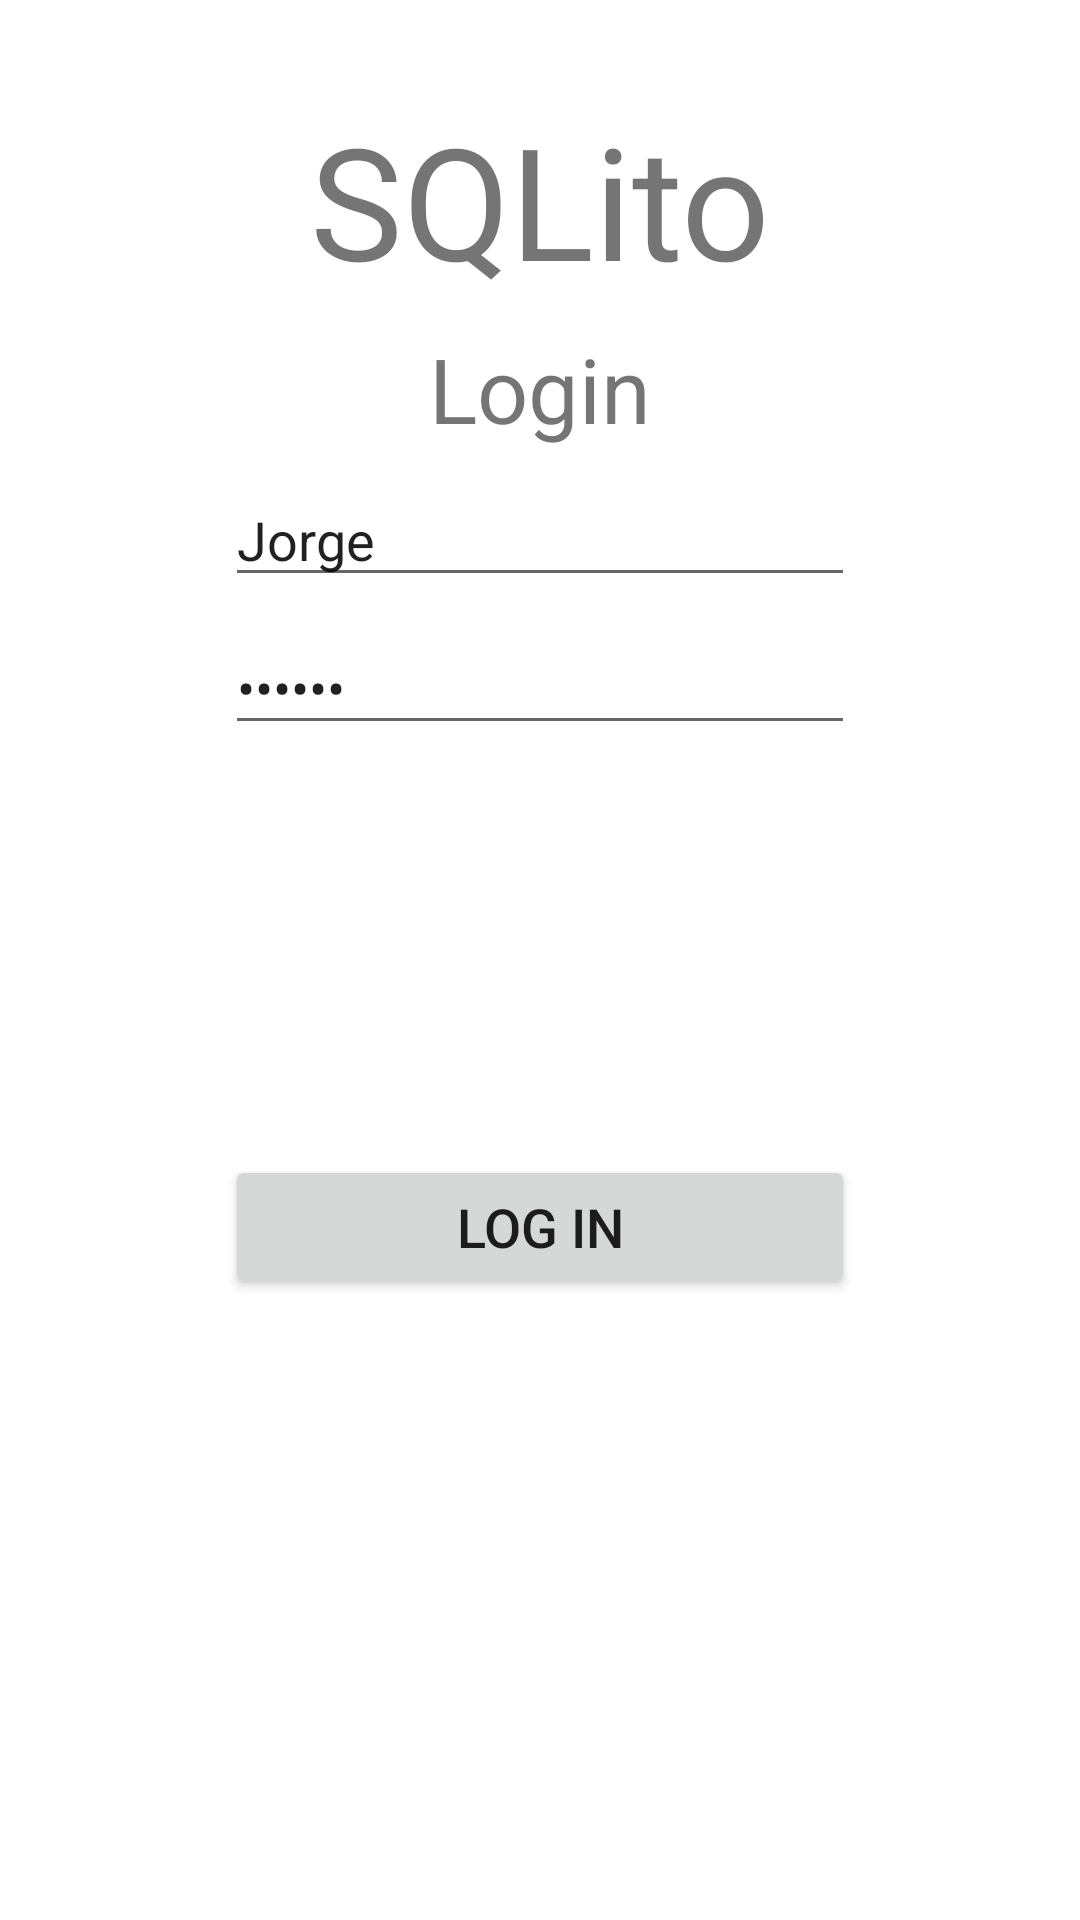

This screen was rendered from an Android layout file. Write that file and the resources it references.
<!-- AndroidManifest.xml: application theme Theme.TP_SQLITE_POLSHU -->
<!-- res/layout/fragment_login.xml -->
<?xml version="1.0" encoding="utf-8"?>
<androidx.constraintlayout.widget.ConstraintLayout xmlns:android="http://schemas.android.com/apk/res/android"
    xmlns:app="http://schemas.android.com/apk/res-auto"
    xmlns:tools="http://schemas.android.com/tools"
    android:layout_width="match_parent"
    android:layout_height="match_parent"
    tools:context=".LoginFragment" >

    <TextView
        android:id="@+id/tvTurri"
        android:layout_width="wrap_content"
        android:layout_height="wrap_content"
        android:layout_marginTop="32dp"
        android:text="SQLito"
        android:textSize="52dp"
        app:layout_constraintEnd_toEndOf="parent"
        app:layout_constraintStart_toStartOf="parent"
        app:layout_constraintTop_toTopOf="parent" />

    <TextView
        android:id="@+id/textView2"
        android:layout_width="wrap_content"
        android:layout_height="wrap_content"
        android:layout_marginTop="8dp"
        android:text="Login"
        android:textSize="30sp"
        app:layout_constraintEnd_toEndOf="parent"
        app:layout_constraintStart_toStartOf="parent"
        app:layout_constraintTop_toBottomOf="@+id/tvTurri" />

    <EditText
        android:id="@+id/etUsername"
        android:layout_width="wrap_content"
        android:layout_height="wrap_content"
        android:layout_marginTop="8dp"
        android:ems="10"
        android:text="Jorge"
        android:hint="Nombre"
        android:inputType="textPersonName"
        app:layout_constraintEnd_toEndOf="@+id/textView2"
        app:layout_constraintStart_toStartOf="@+id/textView2"
        app:layout_constraintTop_toBottomOf="@+id/textView2" />

    <EditText
        android:id="@+id/etUserpassword"
        android:layout_width="wrap_content"
        android:layout_height="wrap_content"
        android:layout_marginTop="8dp"
        android:ems="10"
        android:text="contra"
        android:hint="Password"
        android:inputType="textPassword"
        app:layout_constraintEnd_toEndOf="@+id/etUsername"
        app:layout_constraintStart_toStartOf="@+id/etUsername"
        app:layout_constraintTop_toBottomOf="@+id/etUsername" />

    <Button
        android:id="@+id/btnLogin"
        android:layout_width="0dp"
        android:layout_height="wrap_content"
        android:text="LOG IN"
        android:textSize="18sp"
        app:layout_constraintBottom_toBottomOf="parent"
        app:layout_constraintEnd_toEndOf="@+id/etUserpassword"
        app:layout_constraintStart_toStartOf="@+id/etUserpassword"
        app:layout_constraintTop_toBottomOf="@+id/etUserpassword"
        app:layout_constraintVertical_bias="0.398" />
</androidx.constraintlayout.widget.ConstraintLayout>
<!-- resources referenced by this layout -->
<resources>
  <style name="Theme.TP_SQLITE_POLSHU" parent="Theme.MaterialComponents.DayNight.DarkActionBar">
          
          <item name="colorPrimary">@color/purple_500</item>
          <item name="colorPrimaryVariant">@color/purple_700</item>
          <item name="colorOnPrimary">@color/white</item>
          
          <item name="colorSecondary">@color/teal_200</item>
          <item name="colorSecondaryVariant">@color/teal_700</item>
          <item name="colorOnSecondary">@color/black</item>
          
          <item name="android:statusBarColor" tools:targetApi="l">?attr/colorPrimaryVariant</item>
          
      </style>
  <!-- not gathered from this repository: default colours our renderer supplied (Android Studio template values) -->
  <color name="purple_500">#FF6200EE</color>
  <color name="purple_700">#FF3700B3</color>
  <color name="teal_200">#FF03DAC5</color>
  <color name="teal_700">#FF018786</color>
  <color name="black">#FF000000</color>
  <color name="white">#FFFFFFFF</color>
</resources>
